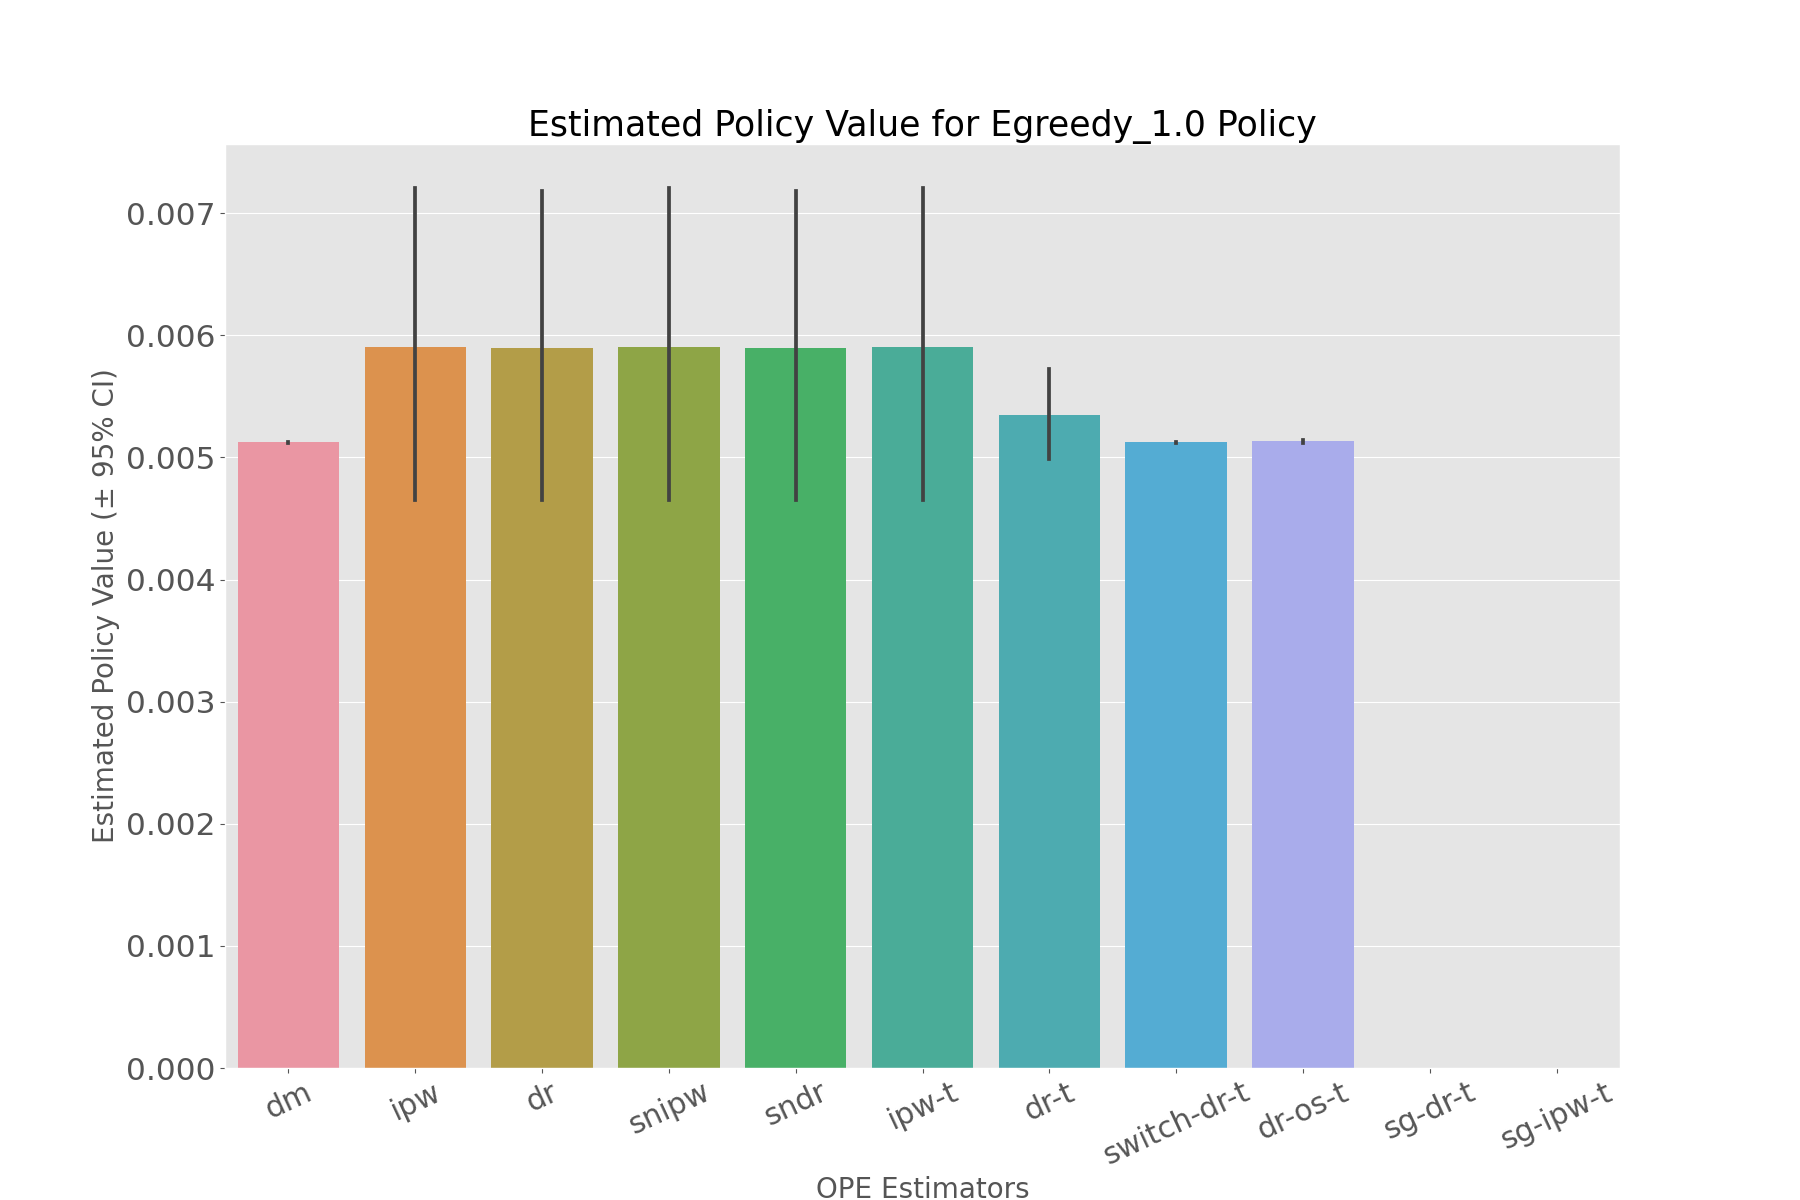

The table this chart was drawn from, first rows:
, estimated_policy_value, relative_estimated_policy_value, mean, 95.0% CI (lower), 95.0% CI (upper)
dm, 0.005125, 1, 0.005125, 0.005122, 0.005127
ipw, 0.005855, 1.143, 0.005846, 0.004654, 0.007206
dr, 0.005863, 1.144, 0.005854, 0.004648, 0.007178
snipw, 0.005855, 1.143, 0.005847, 0.004654, 0.007207
sndr, 0.005863, 1.144, 0.005854, 0.004648, 0.007179
ipw-t, 0.005855, 1.143, 0.005846, 0.004654, 0.007206
dr-t, 0.005342, 1.042, 0.005339, 0.004985, 0.005727
switch-dr-t, 0.005125, 1, 0.005125, 0.005122, 0.005127
dr-os-t, 0.005131, 1.001, 0.005131, 0.00512, 0.005142
sg-dr-t, , , , , 
sg-ipw-t, , , , , 
